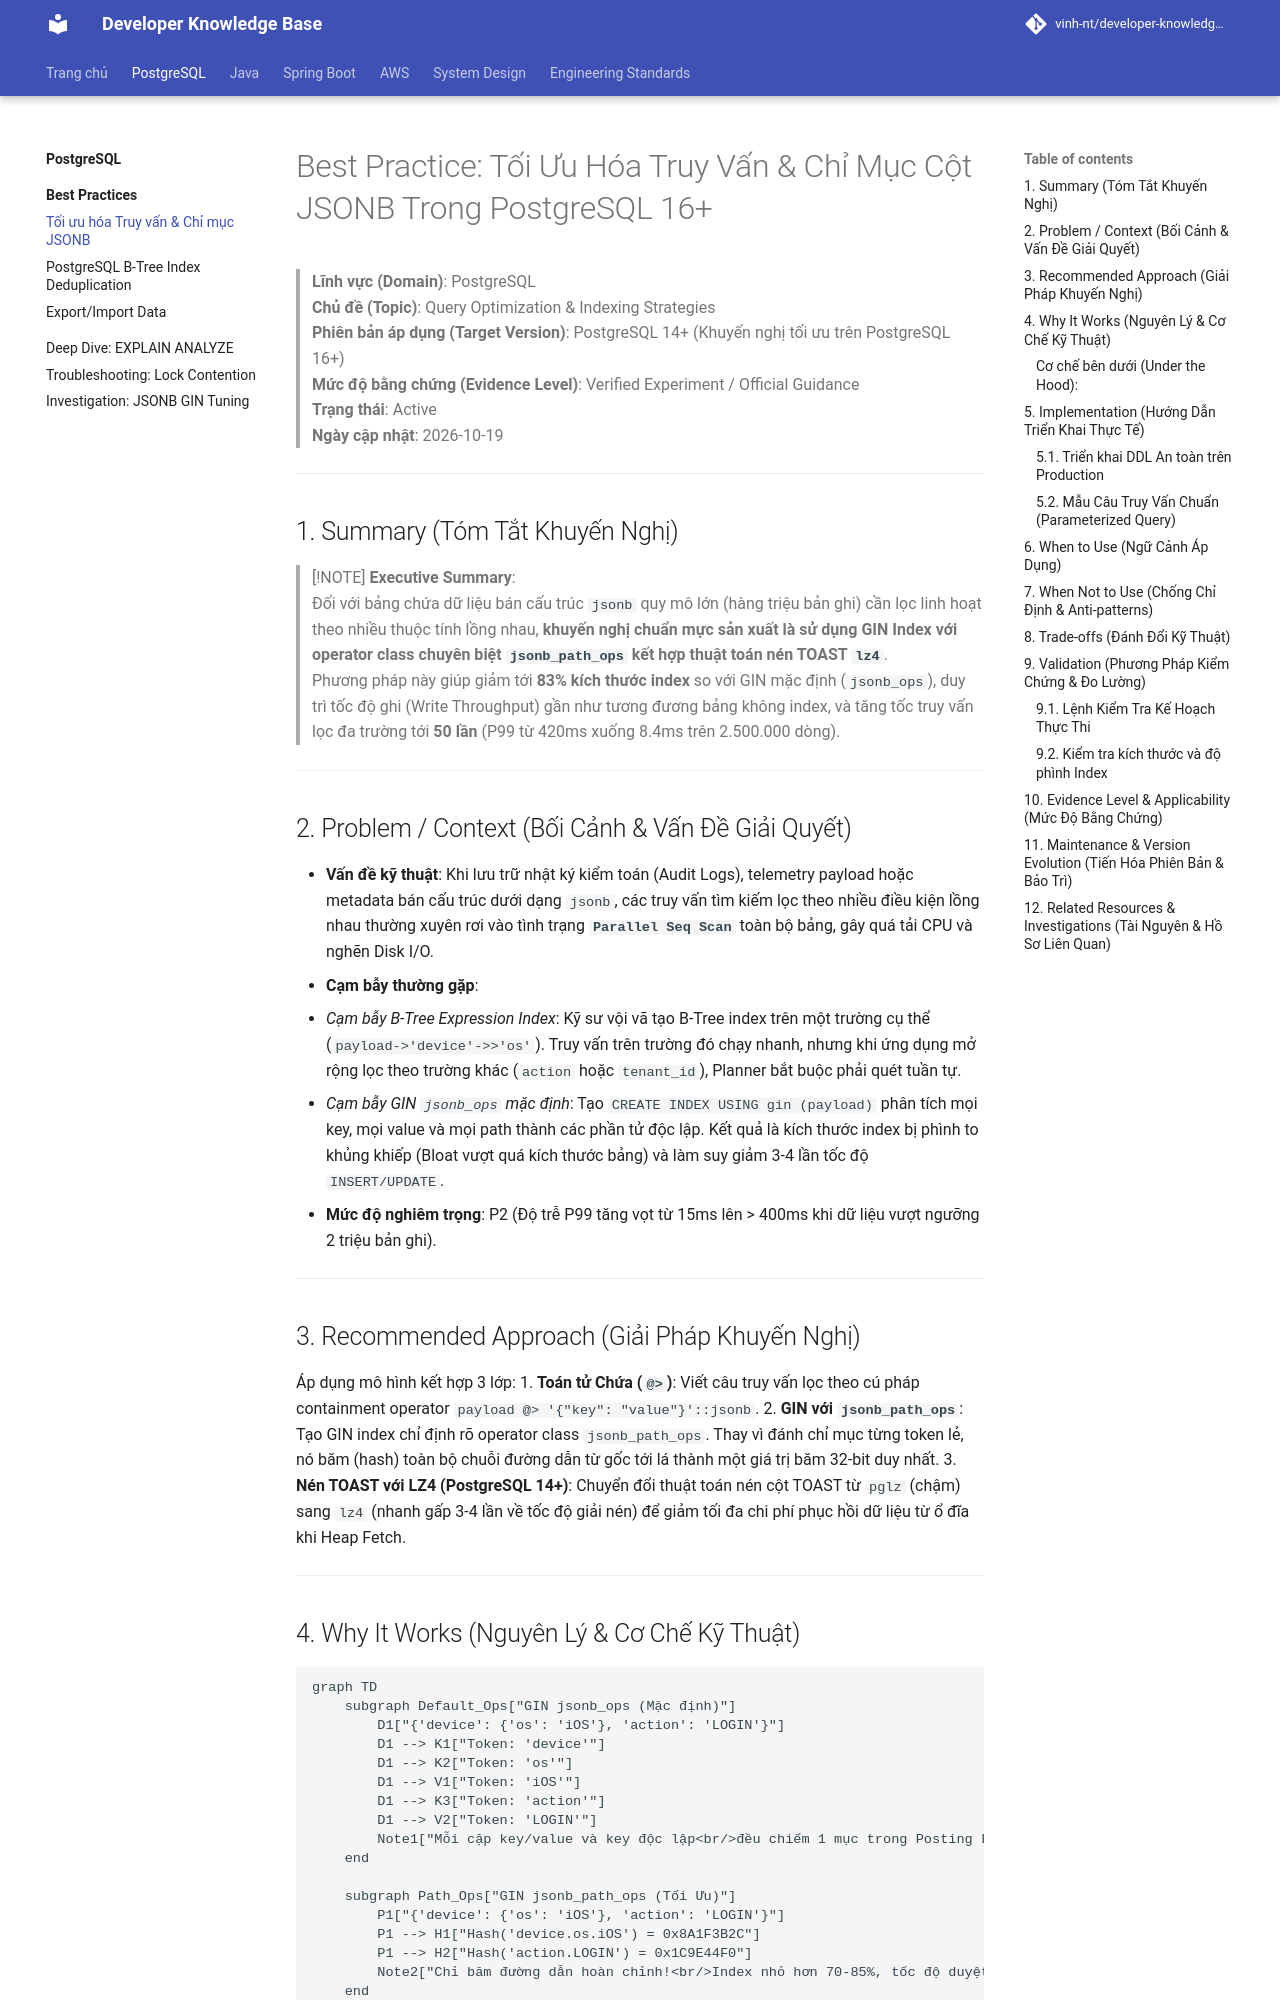

repository: Deploy-Website/developer-knowledge-base · page: postgresql/best-practices/jsonb-query-optimization/index.html · generator: mkdocs

# Best Practice: Tối Ưu Hóa Truy Vấn & Chỉ Mục Cột JSONB Trong PostgreSQL 16+

> **Lĩnh vực (Domain)**: PostgreSQL  
> **Chủ đề (Topic)**: Query Optimization & Indexing Strategies  
> **Phiên bản áp dụng (Target Version)**: PostgreSQL 14+ (Khuyến nghị tối ưu trên PostgreSQL 16+)  
> **Mức độ bằng chứng (Evidence Level)**: Verified Experiment / Official Guidance  
> **Trạng thái**: Active  
> **Ngày cập nhật**: 2026-10-19  

---

## 1. Summary (Tóm Tắt Khuyến Nghị)

> [!NOTE]
> **Executive Summary**:  
> Đối với bảng chứa dữ liệu bán cấu trúc `jsonb` quy mô lớn (hàng triệu bản ghi) cần lọc linh hoạt theo nhiều thuộc tính lồng nhau, **khuyến nghị chuẩn mực sản xuất là sử dụng GIN Index với operator class chuyên biệt `jsonb_path_ops` kết hợp thuật toán nén TOAST `lz4`**.  
> Phương pháp này giúp giảm tới **83% kích thước index** so với GIN mặc định (`jsonb_ops`), duy trì tốc độ ghi (Write Throughput) gần như tương đương bảng không index, và tăng tốc truy vấn lọc đa trường tới **50 lần** (P99 từ 420ms xuống 8.4ms trên 2.500.000 dòng).

---

## 2. Problem / Context (Bối Cảnh & Vấn Đề Giải Quyết)

- **Vấn đề kỹ thuật**: Khi lưu trữ nhật ký kiểm toán (Audit Logs), telemetry payload hoặc metadata bán cấu trúc dưới dạng `jsonb`, các truy vấn tìm kiếm lọc theo nhiều điều kiện lồng nhau thường xuyên rơi vào tình trạng **`Parallel Seq Scan`** toàn bộ bảng, gây quá tải CPU và nghẽn Disk I/O.
- **Cạm bẫy thường gặp**:
  1. *Cạm bẫy B-Tree Expression Index*: Kỹ sư vội vã tạo B-Tree index trên một trường cụ thể (`payload->'device'->>'os'`). Truy vấn trên trường đó chạy nhanh, nhưng khi ứng dụng mở rộng lọc theo trường khác (`action` hoặc `tenant_id`), Planner bắt buộc phải quét tuần tự.
  2. *Cạm bẫy GIN `jsonb_ops` mặc định*: Tạo `CREATE INDEX USING gin (payload)` phân tích mọi key, mọi value và mọi path thành các phần tử độc lập. Kết quả là kích thước index bị phình to khủng khiếp (Bloat vượt quá kích thước bảng) và làm suy giảm 3-4 lần tốc độ `INSERT/UPDATE`.
- **Mức độ nghiêm trọng**: P2 (Độ trễ P99 tăng vọt từ 15ms lên > 400ms khi dữ liệu vượt ngưỡng 2 triệu bản ghi).

---

## 3. Recommended Approach (Giải Pháp Khuyến Nghị)

Áp dụng mô hình kết hợp 3 lớp:
1. **Toán tử Chứa (`@>`)**: Viết câu truy vấn lọc theo cú pháp containment operator `payload @> '{"key": "value"}'::jsonb`.
2. **GIN với `jsonb_path_ops`**: Tạo GIN index chỉ định rõ operator class `jsonb_path_ops`. Thay vì đánh chỉ mục từng token lẻ, nó băm (hash) toàn bộ chuỗi đường dẫn từ gốc tới lá thành một giá trị băm 32-bit duy nhất.
3. **Nén TOAST với LZ4 (PostgreSQL 14+)**: Chuyển đổi thuật toán nén cột TOAST từ `pglz` (chậm) sang `lz4` (nhanh gấp 3-4 lần về tốc độ giải nén) để giảm tối đa chi phí phục hồi dữ liệu từ ổ đĩa khi Heap Fetch.

---
